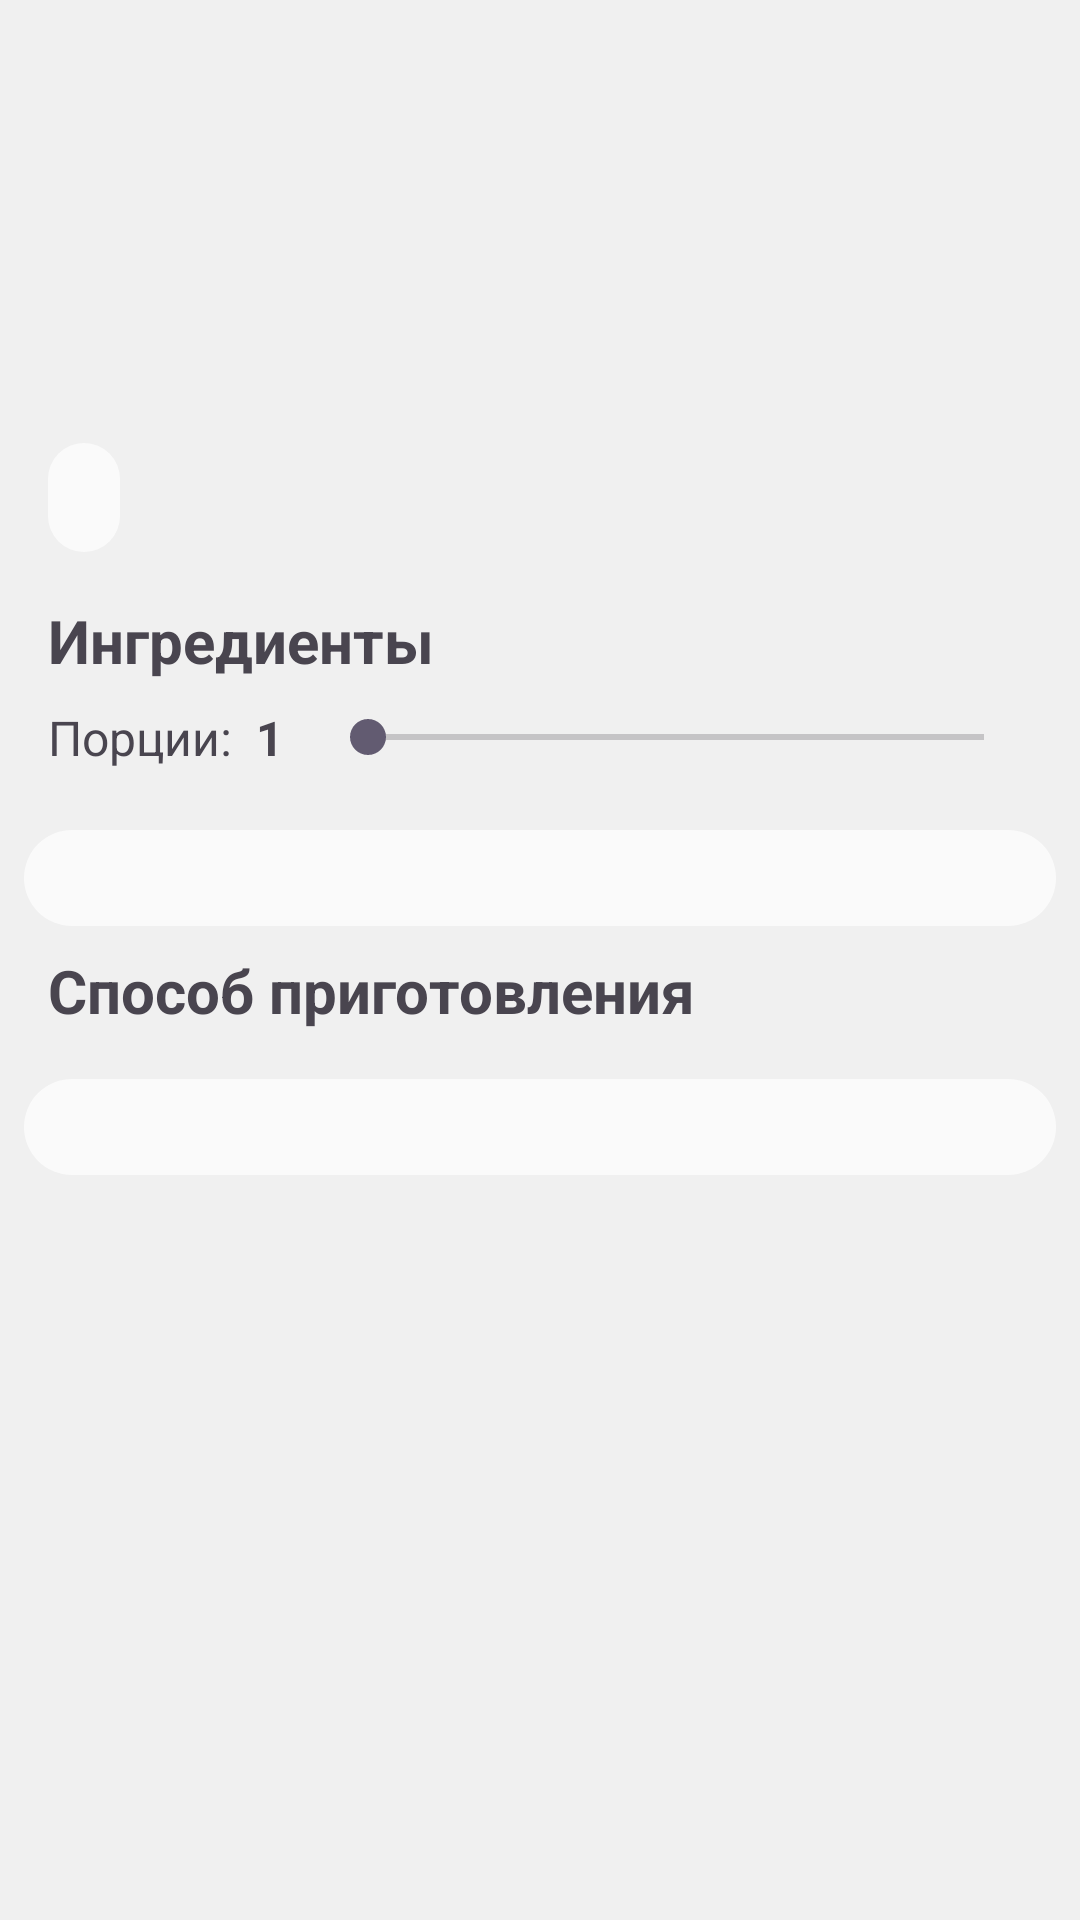

Android layout source for this screen:
<!-- AndroidManifest.xml: application theme Theme.RecipeXmlApp -->
<!-- res/layout/fragment_recipe_detail.xml -->
<?xml version="1.0" encoding="utf-8"?>
<LinearLayout xmlns:android="http://schemas.android.com/apk/res/android"
    xmlns:app="http://schemas.android.com/apk/res-auto"
    xmlns:tools="http://schemas.android.com/tools"
    android:layout_width="match_parent"
    android:layout_height="match_parent"
    android:background="@color/background_gray"
    android:orientation="vertical"
    tools:context=".ui.recipes.recipe.RecipeDetailFragment">

    <androidx.constraintlayout.widget.ConstraintLayout
        android:layout_width="match_parent"
        android:layout_height="200dp">

        <ImageView
            android:id="@+id/ivRecipeImage"
            android:layout_width="0dp"
            android:layout_height="match_parent"
            android:contentDescription="@string/content_description_recipe"
            android:scaleType="centerCrop"
            app:layout_constraintEnd_toEndOf="parent"
            app:layout_constraintStart_toStartOf="parent"
            app:layout_constraintTop_toTopOf="parent"
            tools:src="@tools:sample/avatars" />

        <TextView
            android:id="@+id/tvRecipeTitle"
            android:layout_width="wrap_content"
            android:layout_height="wrap_content"
            android:layout_marginStart="16dp"
            android:layout_marginBottom="16dp"
            android:paddingHorizontal="12dp"
            android:paddingVertical="6dp"
            android:textColor="@android:color/black"
            android:background="@drawable/rounded_background"
            android:textSize="18sp"
            android:textStyle="bold"
            app:layout_constraintBottom_toBottomOf="@id/ivRecipeImage"
            app:layout_constraintStart_toStartOf="@id/ivRecipeImage"
            tools:text="Recipe Title" />

        <ImageButton
            android:id="@+id/ibFavorite"
            android:layout_width="80dp"
            android:layout_height="80dp"
            android:layout_marginTop="16dp"
            android:layout_marginEnd="16dp"
            android:background="?attr/selectableItemBackgroundBorderless"
            android:contentDescription="@string/add_to_favorites"
            android:src="@drawable/ic_heart_empty"
            app:layout_constraintEnd_toEndOf="parent"
            app:layout_constraintTop_toTopOf="parent"
            tools:src="@drawable/ic_heart" />

    </androidx.constraintlayout.widget.ConstraintLayout>

    <androidx.core.widget.NestedScrollView
        android:layout_width="match_parent"
        android:layout_height="0dp"
        android:layout_weight="1"
        android:fillViewport="true">

        <LinearLayout
            android:layout_width="match_parent"
            android:layout_height="wrap_content"
            android:orientation="vertical">

            <TextView
                android:layout_width="match_parent"
                android:layout_height="wrap_content"
                android:layout_marginStart="16dp"
                android:layout_marginEnd="16dp"
                android:layout_marginBottom="8dp"
                android:text="@string/ingredients"
                android:textSize="20sp"
                android:textStyle="bold" />

            <LinearLayout
                android:layout_width="match_parent"
                android:layout_height="wrap_content"
                android:layout_marginStart="16dp"
                android:layout_marginEnd="16dp"
                android:layout_marginBottom="12dp"
                android:gravity="center_vertical"
                android:orientation="horizontal">

                <TextView
                    android:layout_width="wrap_content"
                    android:layout_height="wrap_content"
                    android:layout_marginEnd="8dp"
                    android:text="@string/portions"
                    android:textSize="16sp" />

                <TextView
                    android:id="@+id/tvPortions"
                    android:layout_width="wrap_content"
                    android:layout_height="wrap_content"
                    android:layout_marginEnd="12dp"
                    android:text="@string/default_portions"
                    android:textSize="16sp"
                    android:textStyle="bold" />

                <SeekBar
                    android:id="@+id/seekBarPortions"
                    style="@style/styleSeekBar"
                    android:layout_width="0dp"
                    android:layout_height="wrap_content"
                    android:layout_weight="1"
                    android:max="4"
                    android:progress="0" />

            </LinearLayout>

            <LinearLayout
                android:layout_width="match_parent"
                android:layout_height="wrap_content"
                android:layout_margin="8dp"
                android:background="@drawable/rounded_background"
                android:orientation="vertical"
                android:padding="16dp">

                <androidx.recyclerview.widget.RecyclerView
                    android:id="@+id/rvIngredients"
                    android:layout_width="match_parent"
                    android:layout_height="wrap_content"
                    android:nestedScrollingEnabled="false" />

            </LinearLayout>

            <TextView
                android:layout_width="match_parent"
                android:layout_height="wrap_content"
                android:layout_marginStart="16dp"
                android:layout_marginEnd="16dp"
                android:layout_marginBottom="8dp"
                android:text="@string/cooking_method"
                android:textSize="20sp"
                android:textStyle="bold" />

            <LinearLayout
                android:layout_width="match_parent"
                android:layout_height="wrap_content"
                android:layout_margin="8dp"
                android:background="@drawable/rounded_background"
                android:orientation="vertical"
                android:padding="16dp">

                <androidx.recyclerview.widget.RecyclerView
                    android:id="@+id/rvMethod"
                    android:layout_width="match_parent"
                    android:layout_height="wrap_content"
                    android:nestedScrollingEnabled="false" />

            </LinearLayout>

        </LinearLayout>

    </androidx.core.widget.NestedScrollView>

</LinearLayout>
<!-- resources referenced by this layout -->
<resources>
  <color name="background_gray">#F0F0F0</color>
  <!-- drawable rounded_background (drawable) -->
  <?xml version="1.0" encoding="utf-8"?>
  <shape xmlns:android="http://schemas.android.com/apk/res/android"
      android:shape="rectangle">
      
      <solid android:color="#B3FFFFFF" />
      
      <corners android:radius="16dp" />
      
  </shape>
  <string name="add_to_favorites">Добавить в избранное</string>
  <string name="content_description_recipe">Изображение рецепта</string>
  <string name="cooking_method">Способ приготовления</string>
  <string name="default_portions">1</string>
  <string name="ingredients">Ингредиенты</string>
  <string name="portions">Порции:</string>
  <style name="Theme.RecipeXmlApp" parent="Base.Theme.RecipeXmlApp" />
  <style name="Base.Theme.RecipeXmlApp" parent="Theme.Material3.DayNight.NoActionBar">
          
          
      </style>
</resources>
